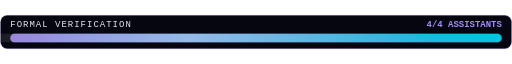
t = 0.00 s
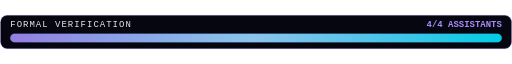
t = 0.30 s
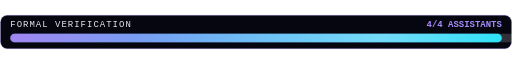
t = 0.90 s
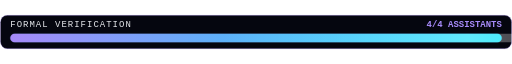
t = 1.30 s
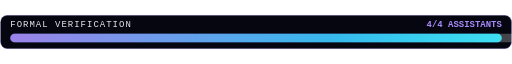
t = 1.80 s
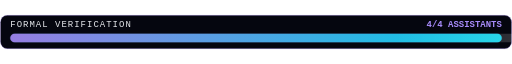
t = 2.10 s

The animated SVG that drew these frames (rendered in a browser with its animation timeline set to each time). Animation: 2 SMIL elements (animate=2); one cycle of 2.60 s, repeats indefinitely.

<svg xmlns="http://www.w3.org/2000/svg" width="600" height="40" viewBox="0 0 600 40" role="img" aria-label="FORMAL VERIFICATION">
  <rect x="0.5" y="0.5" width="599" height="39" rx="8" fill="#05060f" stroke="#a78bfa" stroke-opacity="0.35"/>
  <text x="12" y="14" fill="#e5e7eb" font-size="10.5" font-family="ui-monospace,'Cascadia Mono','JetBrains Mono',Menlo,Consolas,monospace" letter-spacing="1.2">FORMAL VERIFICATION</text>
  <text x="588" y="14" text-anchor="end" fill="#a78bfa" font-size="10.5" font-family="ui-monospace,'Cascadia Mono','JetBrains Mono',Menlo,Consolas,monospace" font-weight="bold">4/4 ASSISTANTS</text>
  <rect x="12" y="22" width="576" height="10" rx="5" fill="#0d1220" stroke="#1d2740" stroke-width="1"/>
  <rect x="12" y="22" width="576" height="10" rx="5" fill="url(#pg)">
    <animate attributeName="fill-opacity" values="0.85;1;0.85" dur="2.4s" repeatCount="indefinite"/>
  </rect>
  <defs>
    <linearGradient id="pg" x1="0" y1="0" x2="1" y2="0">
      <stop offset="0" stop-color="#a78bfa"/>
      <stop offset="1" stop-color="#00e5ff"/>
    </linearGradient>
  </defs>
  <rect x="12" y="22" width="576" height="10" rx="5" fill="url(#sh)">
    <animate attributeName="x" from="-68" to="588" dur="2.6s" repeatCount="indefinite"/>
  </rect>
  <defs>
    <linearGradient id="sh" x1="0" y1="0" x2="1" y2="0">
      <stop offset="0" stop-color="#ffffff" stop-opacity="0"/>
      <stop offset="0.5" stop-color="#ffffff" stop-opacity="0.35"/>
      <stop offset="1" stop-color="#ffffff" stop-opacity="0"/>
    </linearGradient>
  </defs>
</svg>
